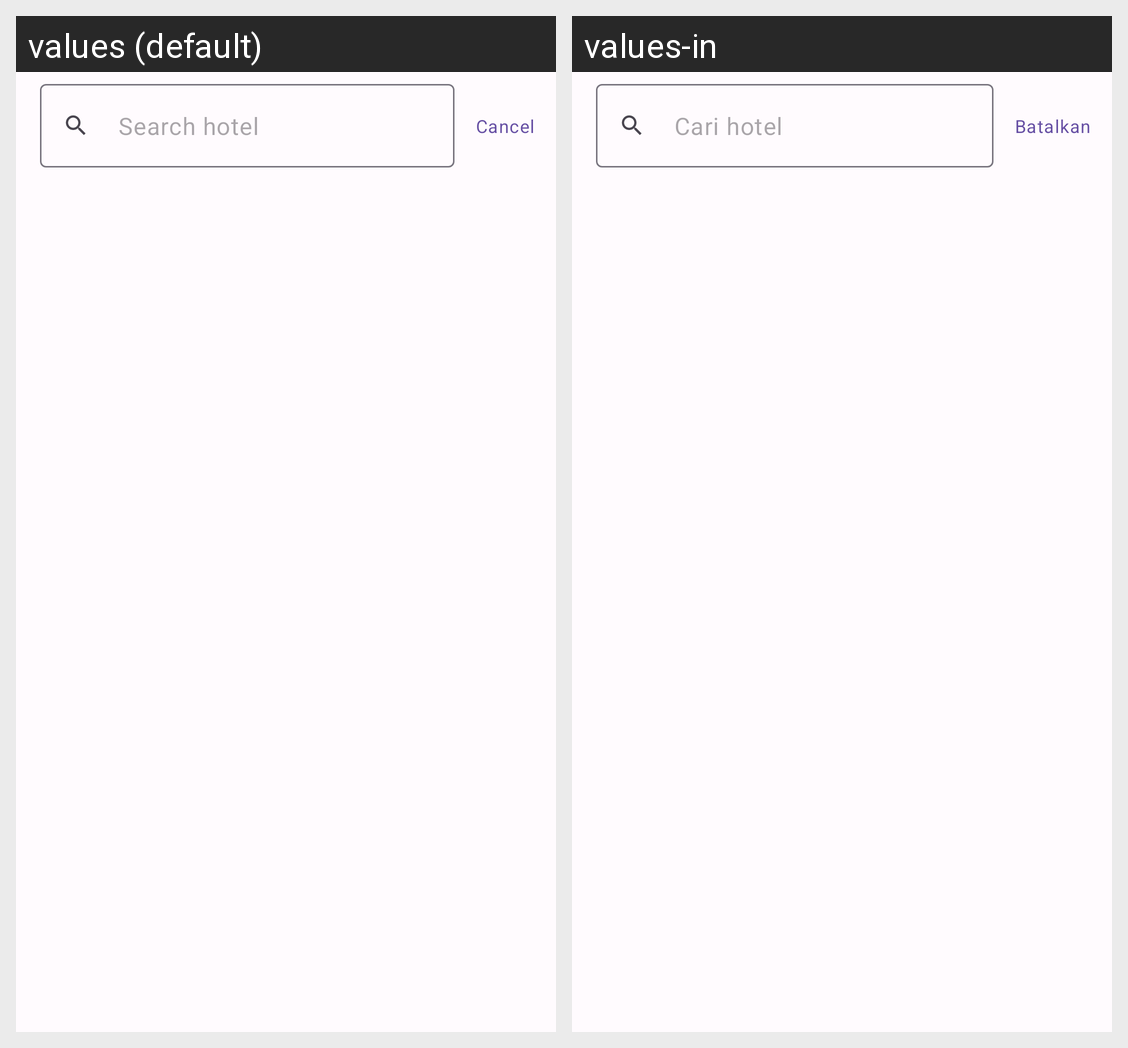

For this localized Android screen grid, give each drawn string resource with its value in every locale shown.
Android screen res/layout/activity_search.xml rendered under 2 locales, left to right: values (default), values-in. Device: Nexus 5 (rendered at 1080×1920; each locale shown at half size, 540×960, under a caption strip naming it); theme Theme.HotelRanking.
Strings drawn on this screen, with the default value and each locale's value (text and hints the layout hard-codes, and strings that could not be matched under every locale, appear in the picture but are not listed):

search_hint
  values: Search hotel
  values-in: Cari hotel

cancel
  values: Cancel
  values-in: Batalkan
